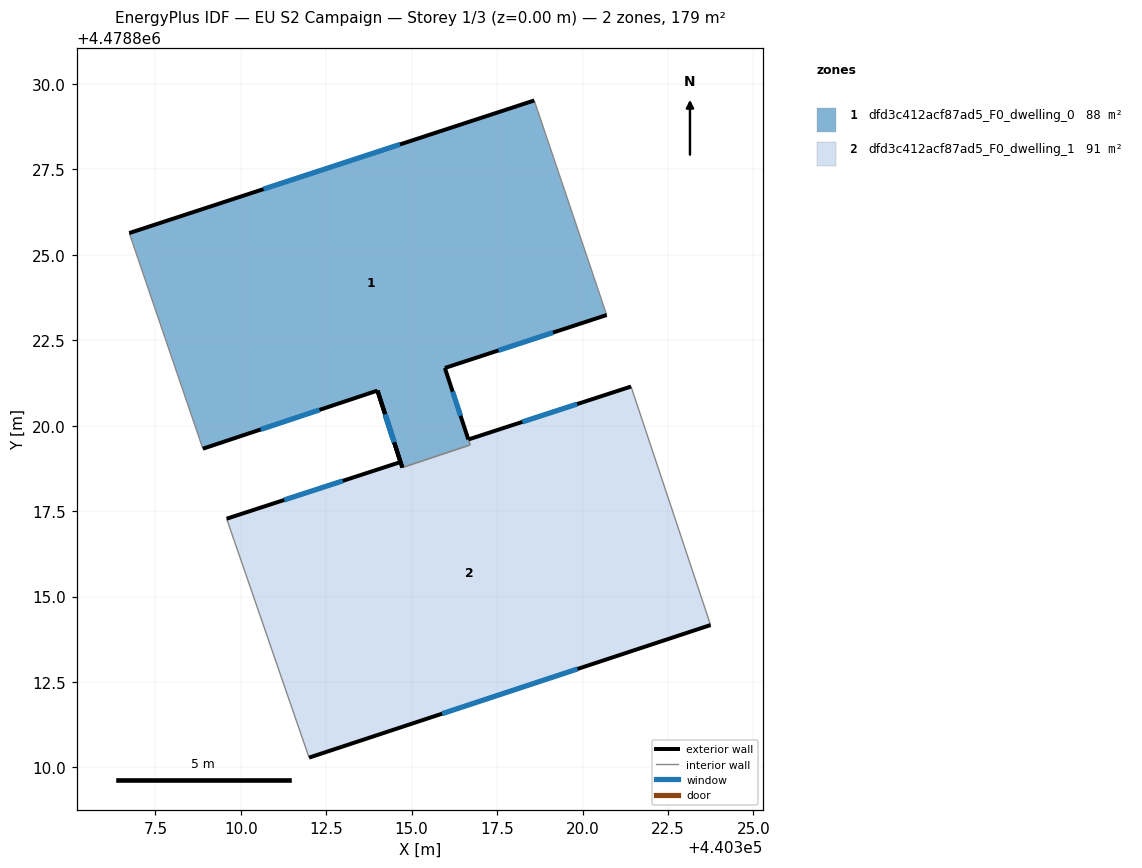
=== STOREY PLAN SPEC (per zone: floor XY polygon, exterior-wall plan segments, windows/doors) ===
zone 1: dfd3c412acf87ad5_F0_dwelling_0  (87.7 m²)
  floor: (440318.59, 4478829.52) (440320.71, 4478823.24) (440315.97, 4478821.69) (440316.66, 4478819.60) (440316.71, 4478819.43) (440314.73, 4478818.77) (440314.00, 4478821.03) (440313.99, 4478821.03) (440308.89, 4478819.33) (440306.74, 4478825.64)
  exterior wall: (440313.99, 4478821.03) – (440314.73, 4478818.77)  [2.4 m]
    window: (440314.24, 4478820.28) – (440314.49, 4478819.52)  [0.8 m²]
  exterior wall: (440308.89, 4478819.33) – (440313.99, 4478821.03)  [5.4 m]
    window: (440310.58, 4478819.89) – (440312.30, 4478820.46)  [1.8 m²]
  exterior wall: (440318.59, 4478829.52) – (440306.74, 4478825.64)  [12.5 m]
    window: (440314.66, 4478828.23) – (440310.66, 4478826.92)  [4.3 m²]
  exterior wall: (440315.97, 4478821.69) – (440320.71, 4478823.24)  [5.0 m]
    window: (440317.54, 4478822.20) – (440319.14, 4478822.72)  [1.7 m²]
  exterior wall: (440316.66, 4478819.60) – (440315.97, 4478821.69)  [2.2 m]
    window: (440316.43, 4478820.29) – (440316.20, 4478820.99)  [0.8 m²]
  interior walls: 4
zone 2: dfd3c412acf87ad5_F0_dwelling_1  (91.2 m²)
  floor: (440321.42, 4478821.14) (440323.75, 4478814.17) (440312.00, 4478810.29) (440309.59, 4478817.28) (440314.67, 4478818.93) (440314.33, 4478820.00) (440314.73, 4478818.77) (440316.71, 4478819.43) (440316.66, 4478819.60)
  exterior wall: (440312.00, 4478810.29) – (440323.75, 4478814.17)  [12.4 m]
    window: (440315.89, 4478811.57) – (440319.85, 4478812.88)  [4.2 m²]
  exterior wall: (440314.67, 4478818.93) – (440309.59, 4478817.28)  [5.3 m]
    window: (440312.98, 4478818.38) – (440311.27, 4478817.83)  [1.8 m²]
  exterior wall: (440314.00, 4478821.03) – (440314.67, 4478818.93)  [2.2 m]
    window: (440314.22, 4478820.33) – (440314.45, 4478819.63)  [0.7 m²]
  exterior wall: (440314.73, 4478818.77) – (440314.01, 4478821.03)  [2.4 m]
    window: (440314.49, 4478819.52) – (440314.24, 4478820.28)  [0.8 m²]
  exterior wall: (440321.42, 4478821.14) – (440316.66, 4478819.60)  [5.0 m]
    window: (440319.84, 4478820.63) – (440318.24, 4478820.11)  [1.7 m²]
  interior walls: 4

=== DERIVED (storey summary) ===
Building: EU S2 Campaign
Storey: 1 of 3  (floor level z = 0.00 m)
Storey gross floor area: 178.9 m²
Zones on this storey: 2
  - dfd3c412acf87ad5_F0_dwelling_0: floor 87.7 m²; exterior wall 27.4 m (82.2 m²); 5 window(s) 9.3 m²; WWR 11.4%
  - dfd3c412acf87ad5_F0_dwelling_1: floor 91.2 m²; exterior wall 27.3 m (81.9 m²); 5 window(s) 9.3 m²; WWR 11.4%
Zone adjacency (shared interzone walls):
  - dfd3c412acf87ad5_F0_dwelling_0 ↔ dfd3c412acf87ad5_F0_dwelling_1